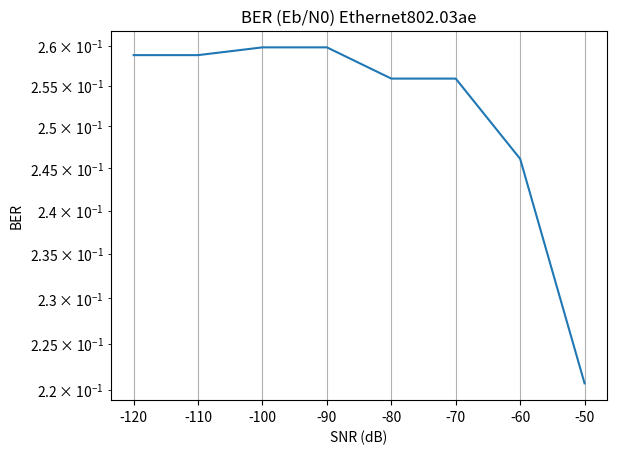

This chart was generated by the following Python code:
# System Module
import numpy as np
import matplotlib.pyplot as plt

def BER_graph():
    SNRdB = np.arange(-120, 10, 10)
    BER = np.array([0.2587890625, 0.2587890625, 0.259765625, 0.259765625, 0.255859375, 0.255859375, 0.24609375, 0.220703125, 0.08203125, 0, 0, 0, 0])
    plt.semilogy(SNRdB[0:8], BER[0:8])
    plt.xlabel("SNR (dB)")
    plt.ylabel("BER")
    plt.title("BER (Eb/N0) Ethernet802.03ae")
    plt.grid()
    plt.show()

# SNRdb = -120 Ber = 0.2587890625
# SNRdb = -110 Ber = 0.2587890625
# SNRdb = -100 Ber = 0.259765625
# SNRdb = -90 Ber = 0.259765625
# SNRdb = -80 Ber = 0.255859375
# SNRdb = -70 Ber = 0.255859375
# SNRdb = -60 Ber = 0.24609375
# SNRdb = -50 Ber = 0.220703125
# SNRdb = -40 Ber = 0.08203125
# SNRdb = -30 Ber =  0
# SNRdb = -20 Ber =  0
# SNRdb = -10 Ber = 0 
# SNRdb = 0 Ber = 0

def main():
    BER_graph()

if __name__ == "__main__":
    main()